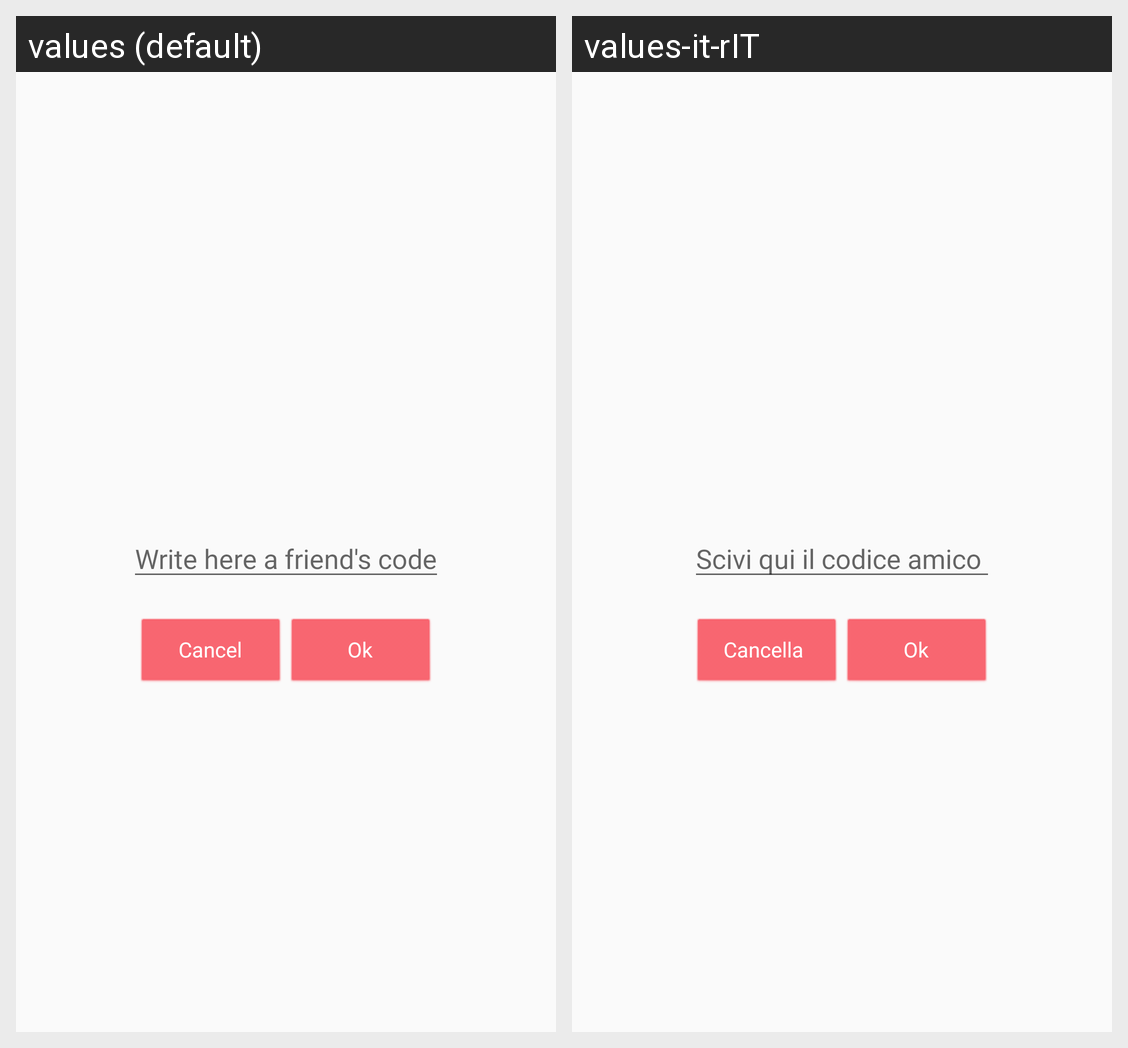

This grid shows one Android layout under two languages. Give, for every string resource on the screen, its name, the default text and each shown locale's text.
Android screen res/layout/dialog_request.xml rendered under 2 locales, left to right: values (default), values-it-rIT. Device: Nexus 5 (rendered at 1080×1920; each locale shown at half size, 540×960, under a caption strip naming it); theme AppTheme.MyTheme.
Strings drawn on this screen, with the default value and each locale's value (text and hints the layout hard-codes, and strings that could not be matched under every locale, appear in the picture but are not listed):

request_hint
  values: Write here a friend's code
  values-it-rIT: Scivi qui il codice amico 

cancel
  values: Cancel
  values-it-rIT: Cancella 

ok
  values: Ok
  values-it-rIT: Ok  [not translated; the default value is used]
